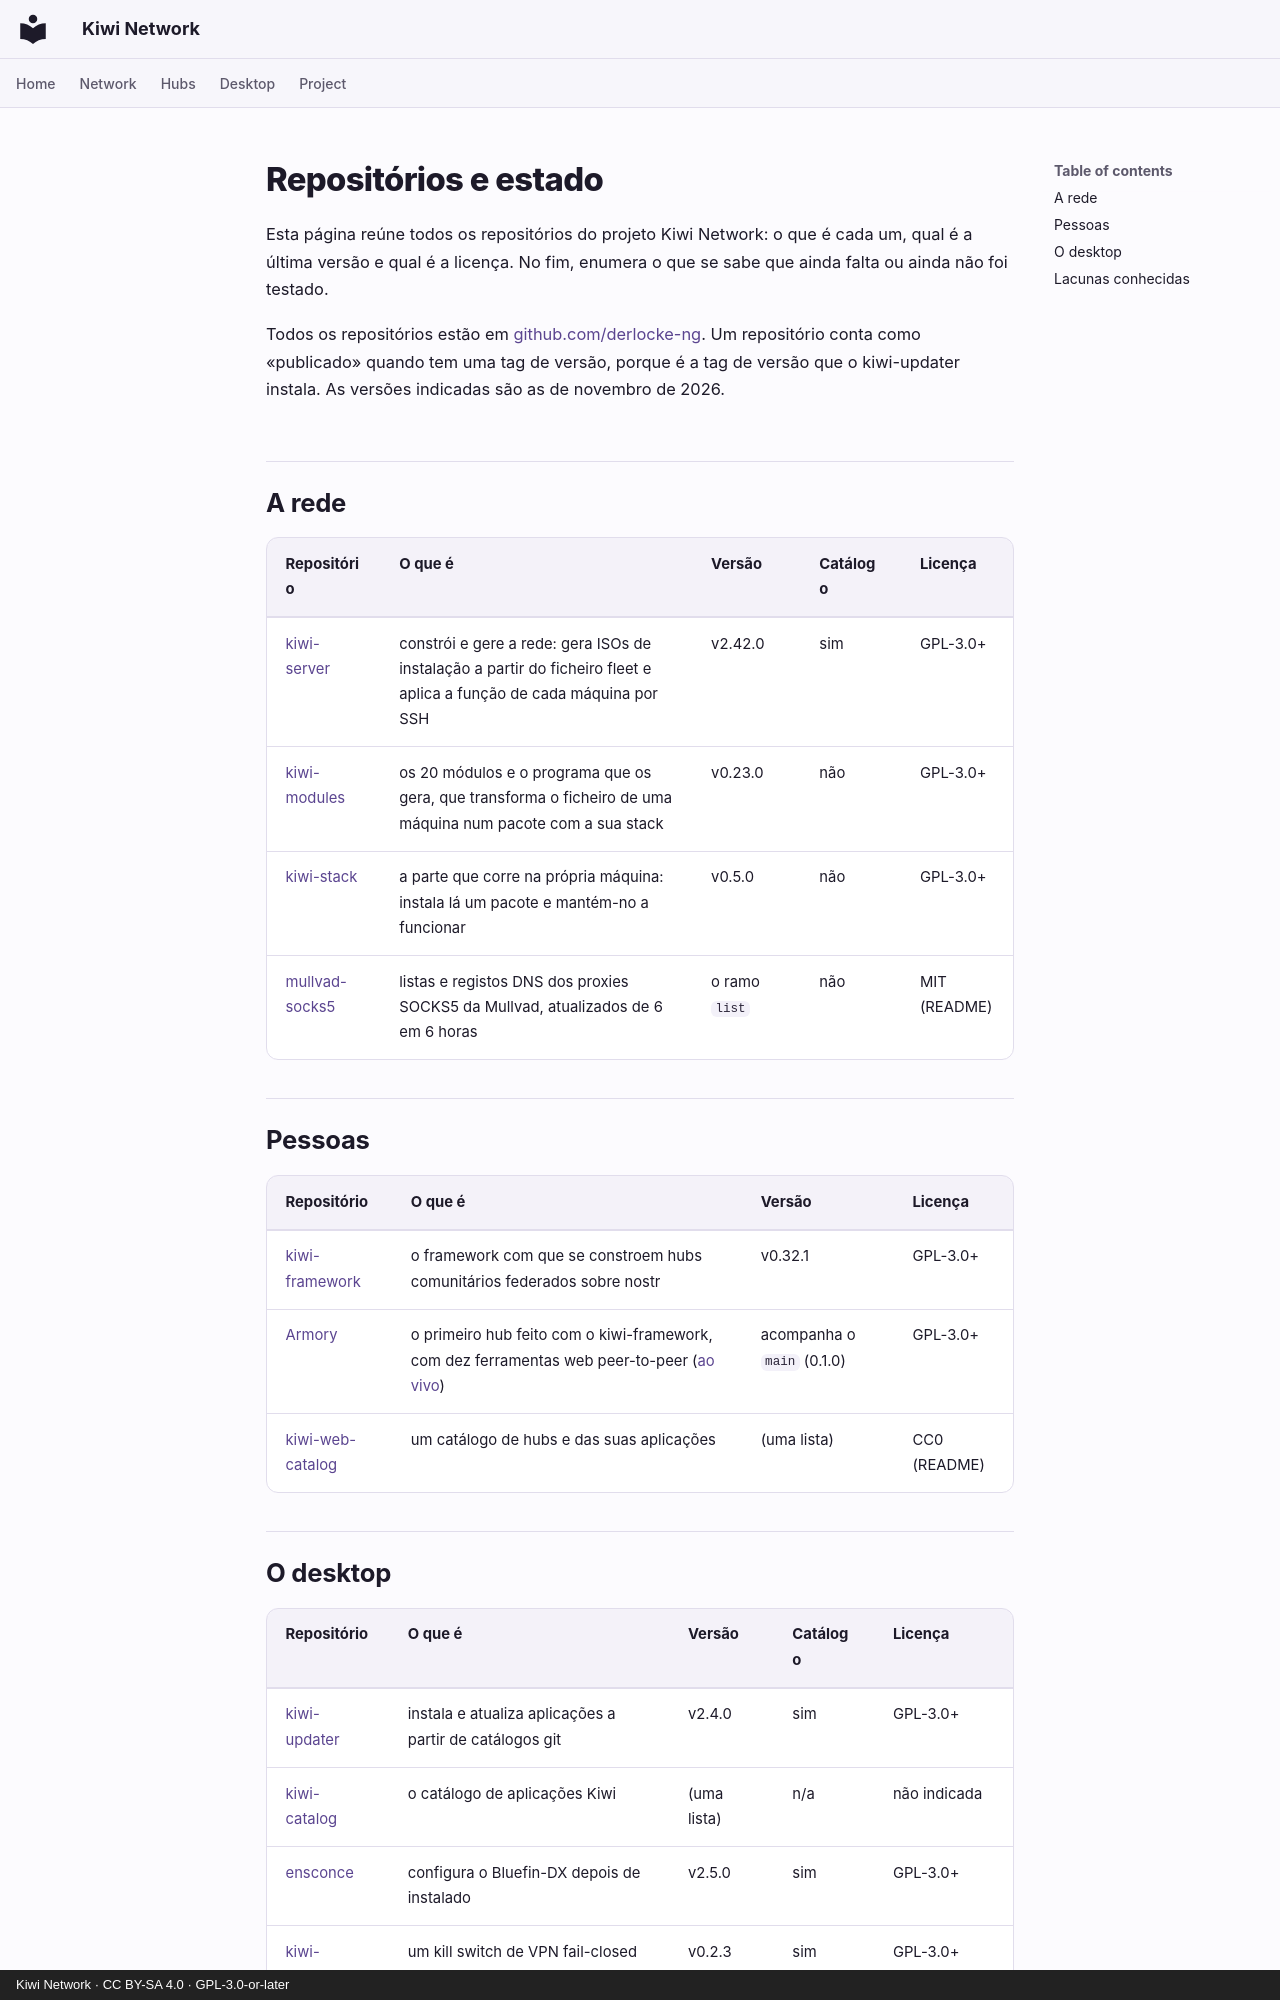

repository: derlocke-ng/kiwi-network · page: project/status.pt/index.html · generator: mkdocs · copyright: Kiwi Network · CC BY-SA 4.0 · GPL-3.0-or-later

# Repositórios e estado

Esta página reúne todos os repositórios do projeto Kiwi Network: o que é cada
um, qual é a última versão e qual é a licença. No fim, enumera o que se sabe
que ainda falta ou ainda não foi testado.

Todos os repositórios estão em [github.com/derlocke-ng](https://github.com/derlocke-ng).
Um repositório conta como «publicado» quando tem uma tag de versão, porque é a
tag de versão que o kiwi-updater instala. As versões indicadas são as de
novembro de 2026.

## A rede { #the-network }

| Repositório | O que é | Versão | Catálogo | Licença |
|---|---|---|---|---|
| [kiwi-server](https://github.com/derlocke-ng/kiwi-server) | constrói e gere a rede: gera ISOs de instalação a partir do ficheiro fleet e aplica a função de cada máquina por SSH | v2.42.0 | sim | GPL-3.0+ |
| [kiwi-modules](https://github.com/derlocke-ng/kiwi-modules) | os 20 módulos e o programa que os gera, que transforma o ficheiro de uma máquina num pacote com a sua stack | v0.23.0 | não | GPL-3.0+ |
| [kiwi-stack](https://github.com/derlocke-ng/kiwi-stack) | a parte que corre na própria máquina: instala lá um pacote e mantém-no a funcionar | v0.5.0 | não | GPL-3.0+ |
| [mullvad-socks5](https://github.com/derlocke-ng/mullvad-socks5) | listas e registos DNS dos proxies SOCKS5 da Mullvad, atualizados de 6 em 6 horas | o ramo `list` | não | MIT (README) |

## Pessoas { #people }

| Repositório | O que é | Versão | Licença |
|---|---|---|---|
| [kiwi-framework](https://github.com/derlocke-ng/kiwi-framework) | o framework com que se constroem hubs comunitários federados sobre nostr | v0.32.1 | GPL-3.0+ |
| [Armory](https://github.com/derlocke-ng/armory) | o primeiro hub feito com o kiwi-framework, com dez ferramentas web peer-to-peer ([ao vivo](https://derlocke-ng.github.io/armory/)) | acompanha o `main` (0.1.0) | GPL-3.0+ |
| [kiwi-web-catalog](https://github.com/derlocke-ng/kiwi-web-catalog) | um catálogo de hubs e das suas aplicações | (uma lista) | CC0 (README) |
